The GitHub repository srummanf/Early-detection-of-Retinopathy-of-Prematurity-ROP contains a labelled image folder "DATASET" with 3 categories: no ROP, stage 2 ROP, stage 3 ROP. Examples follow, each with its label.

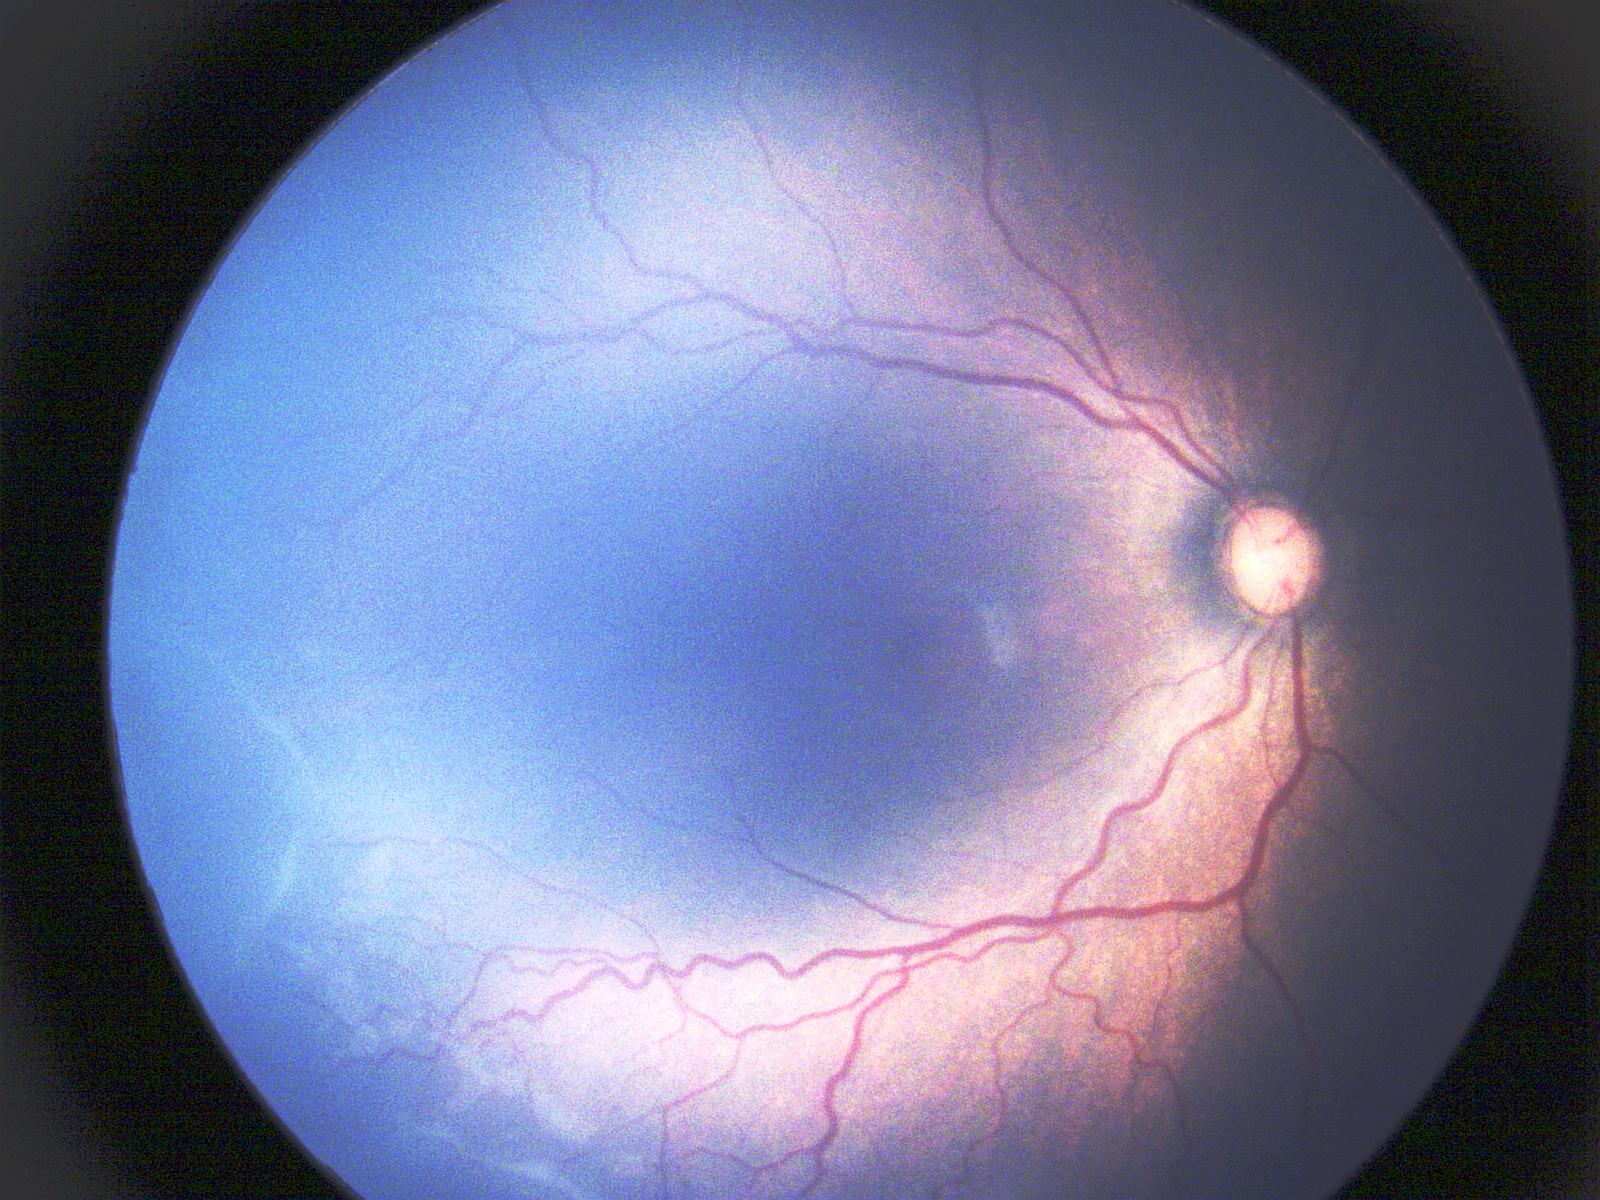
Label: stage 2 ROP

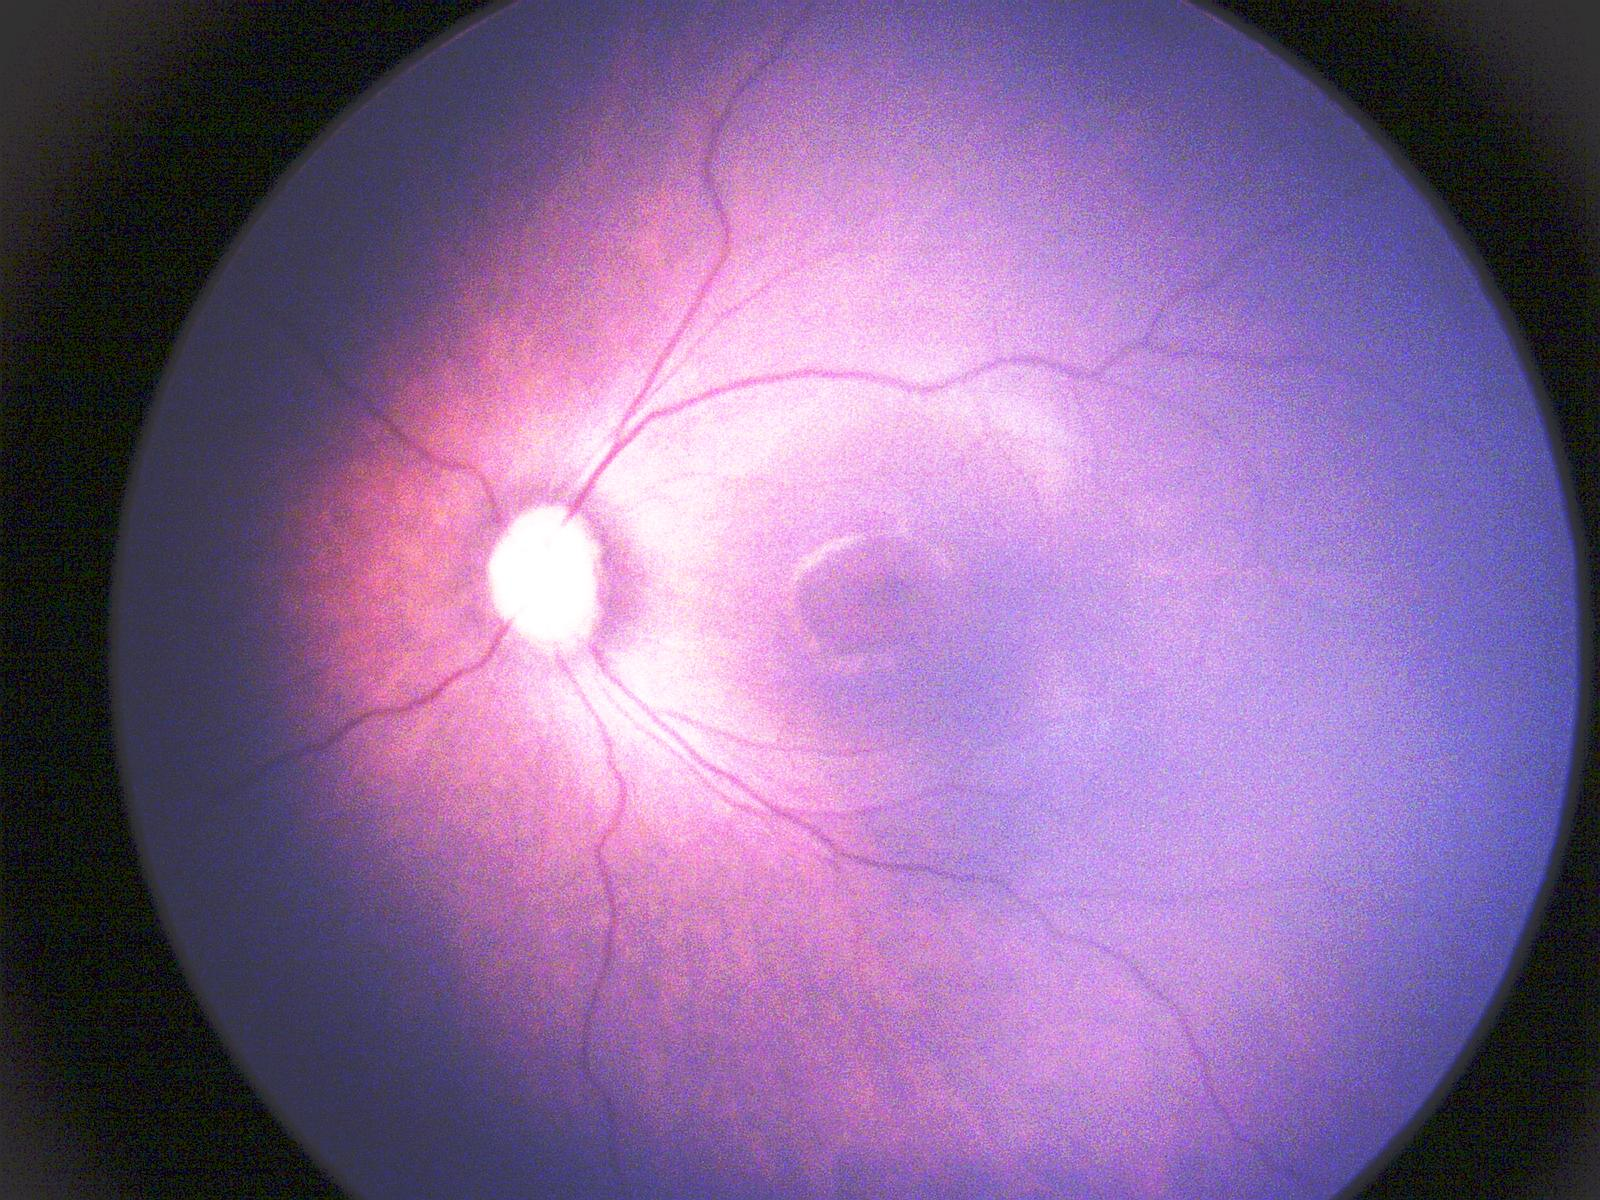
Label: no ROP

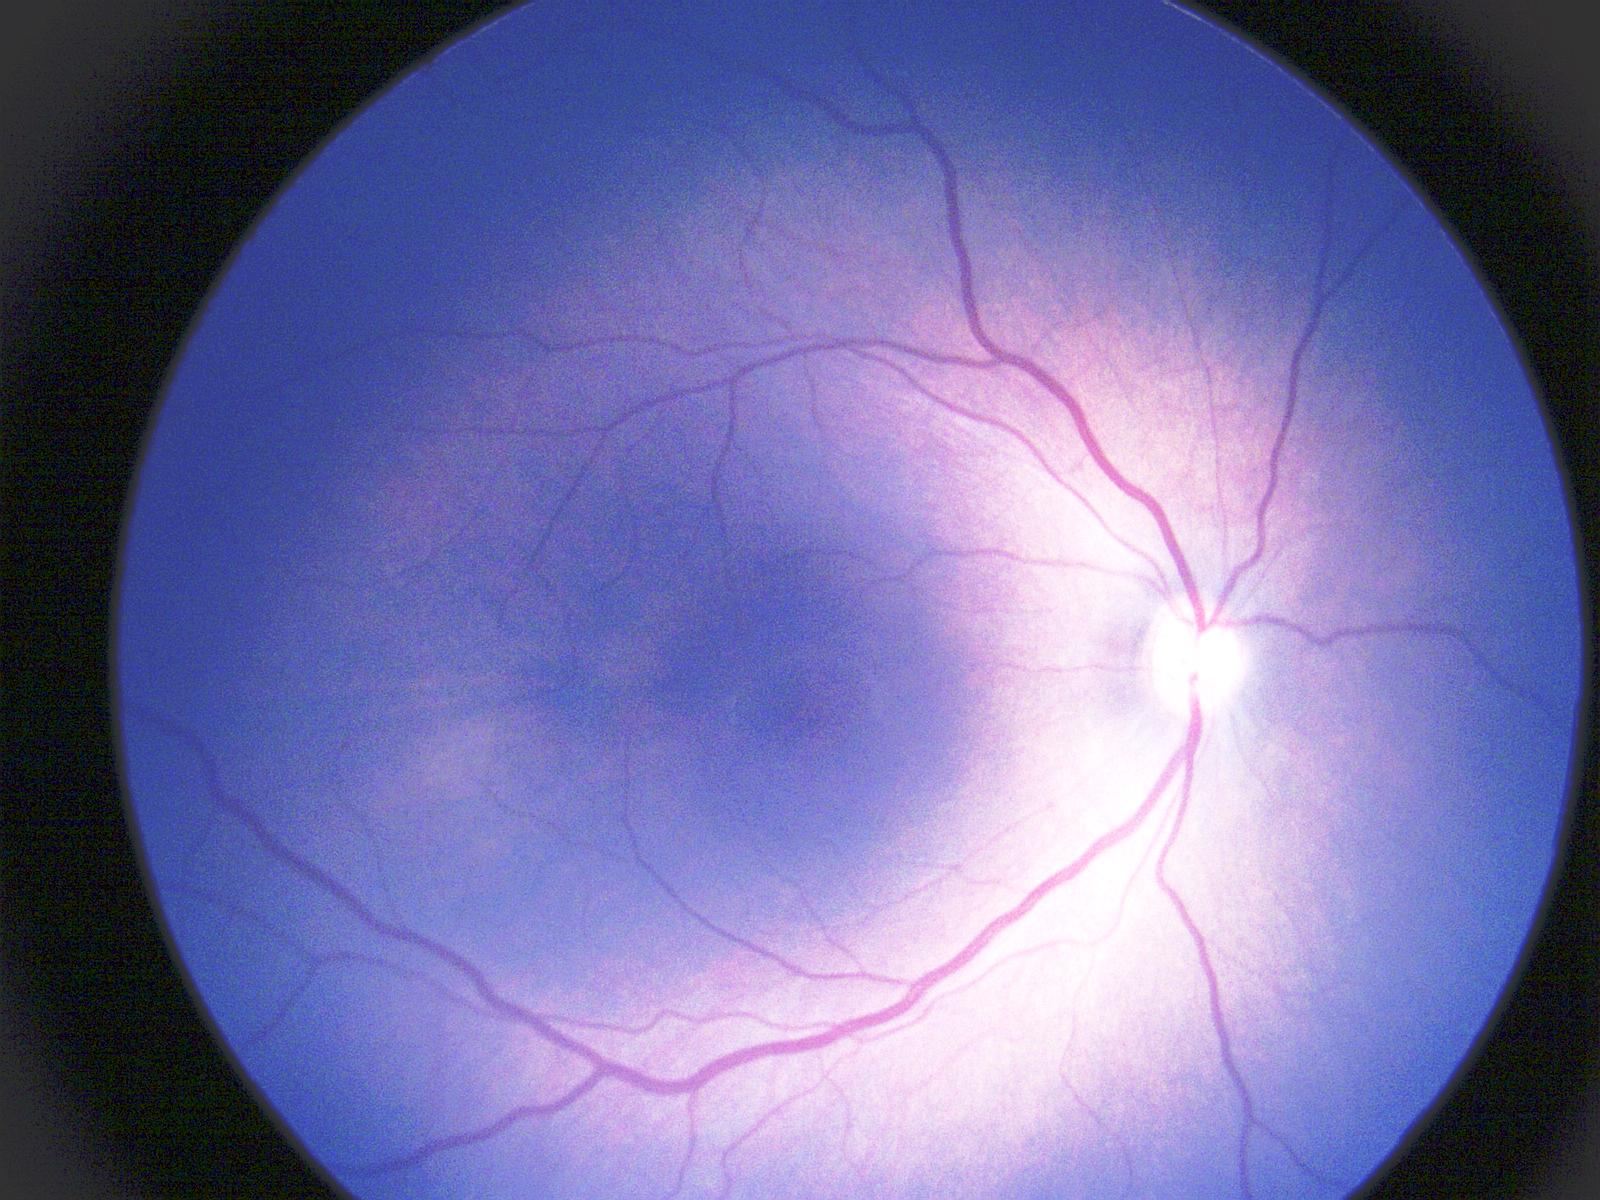
Label: stage 2 ROP

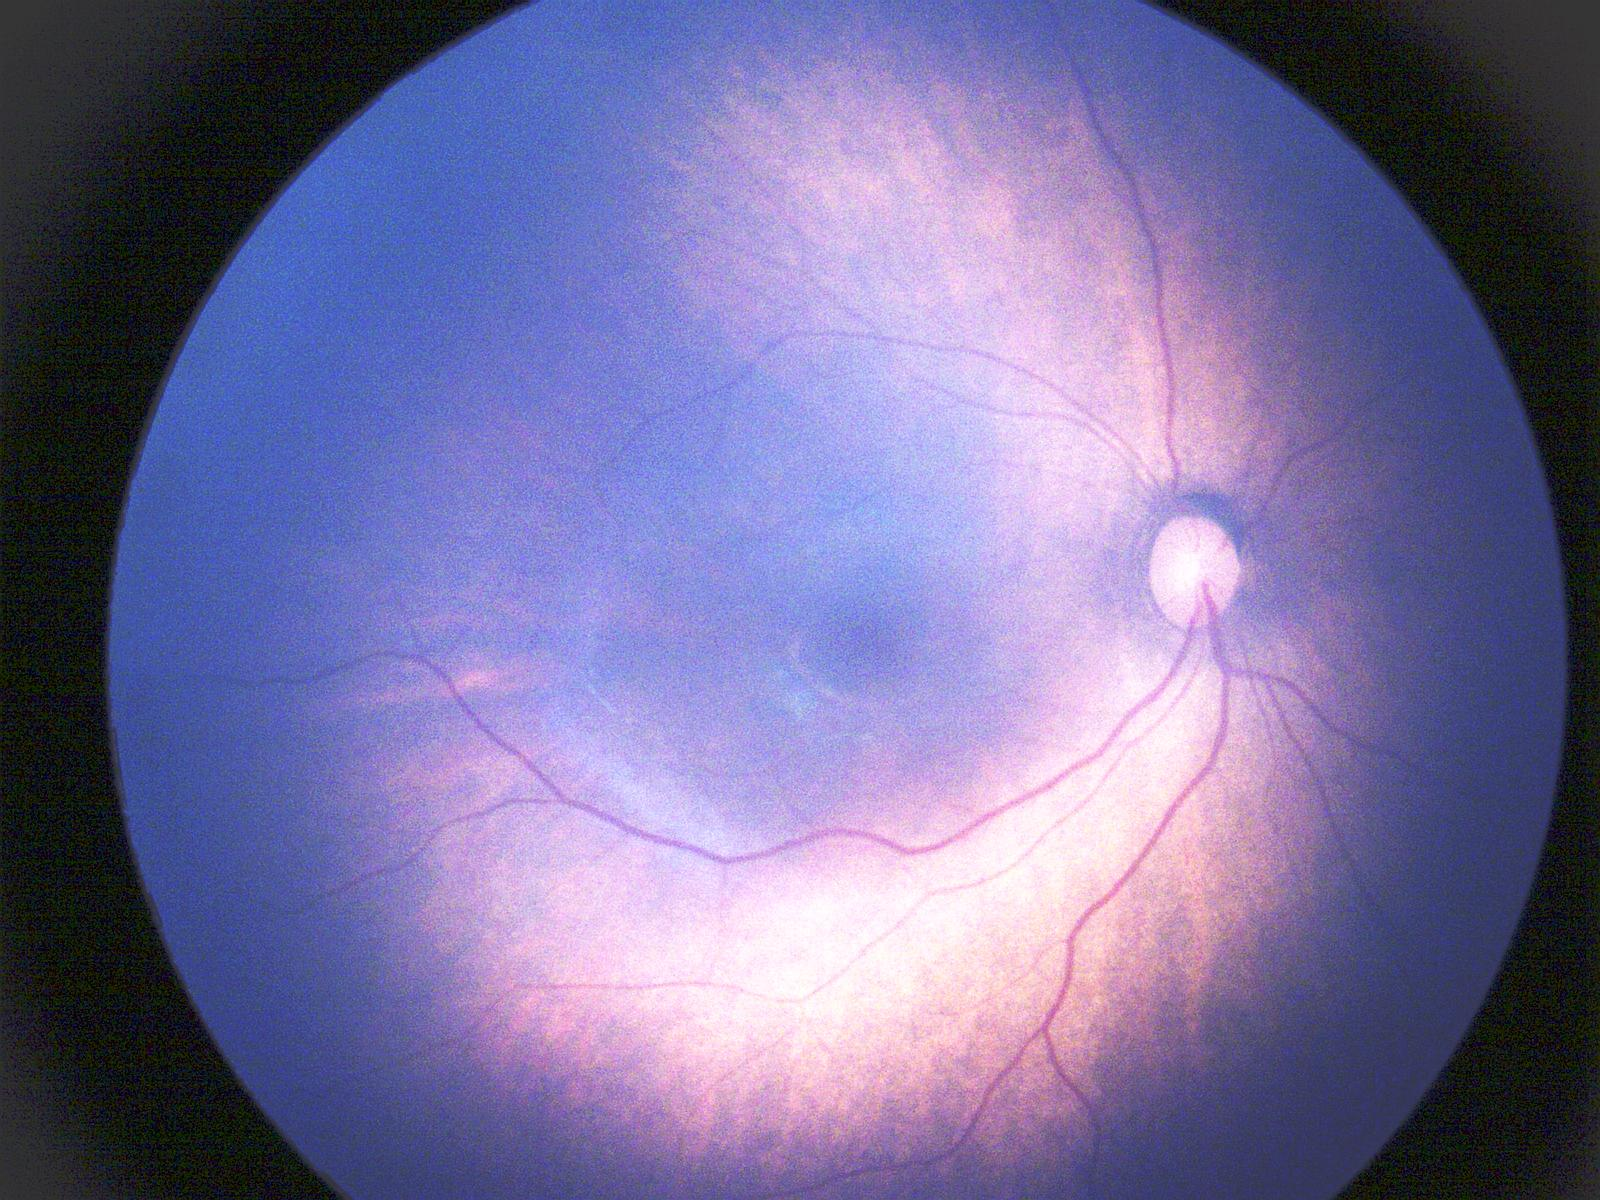
Label: no ROP

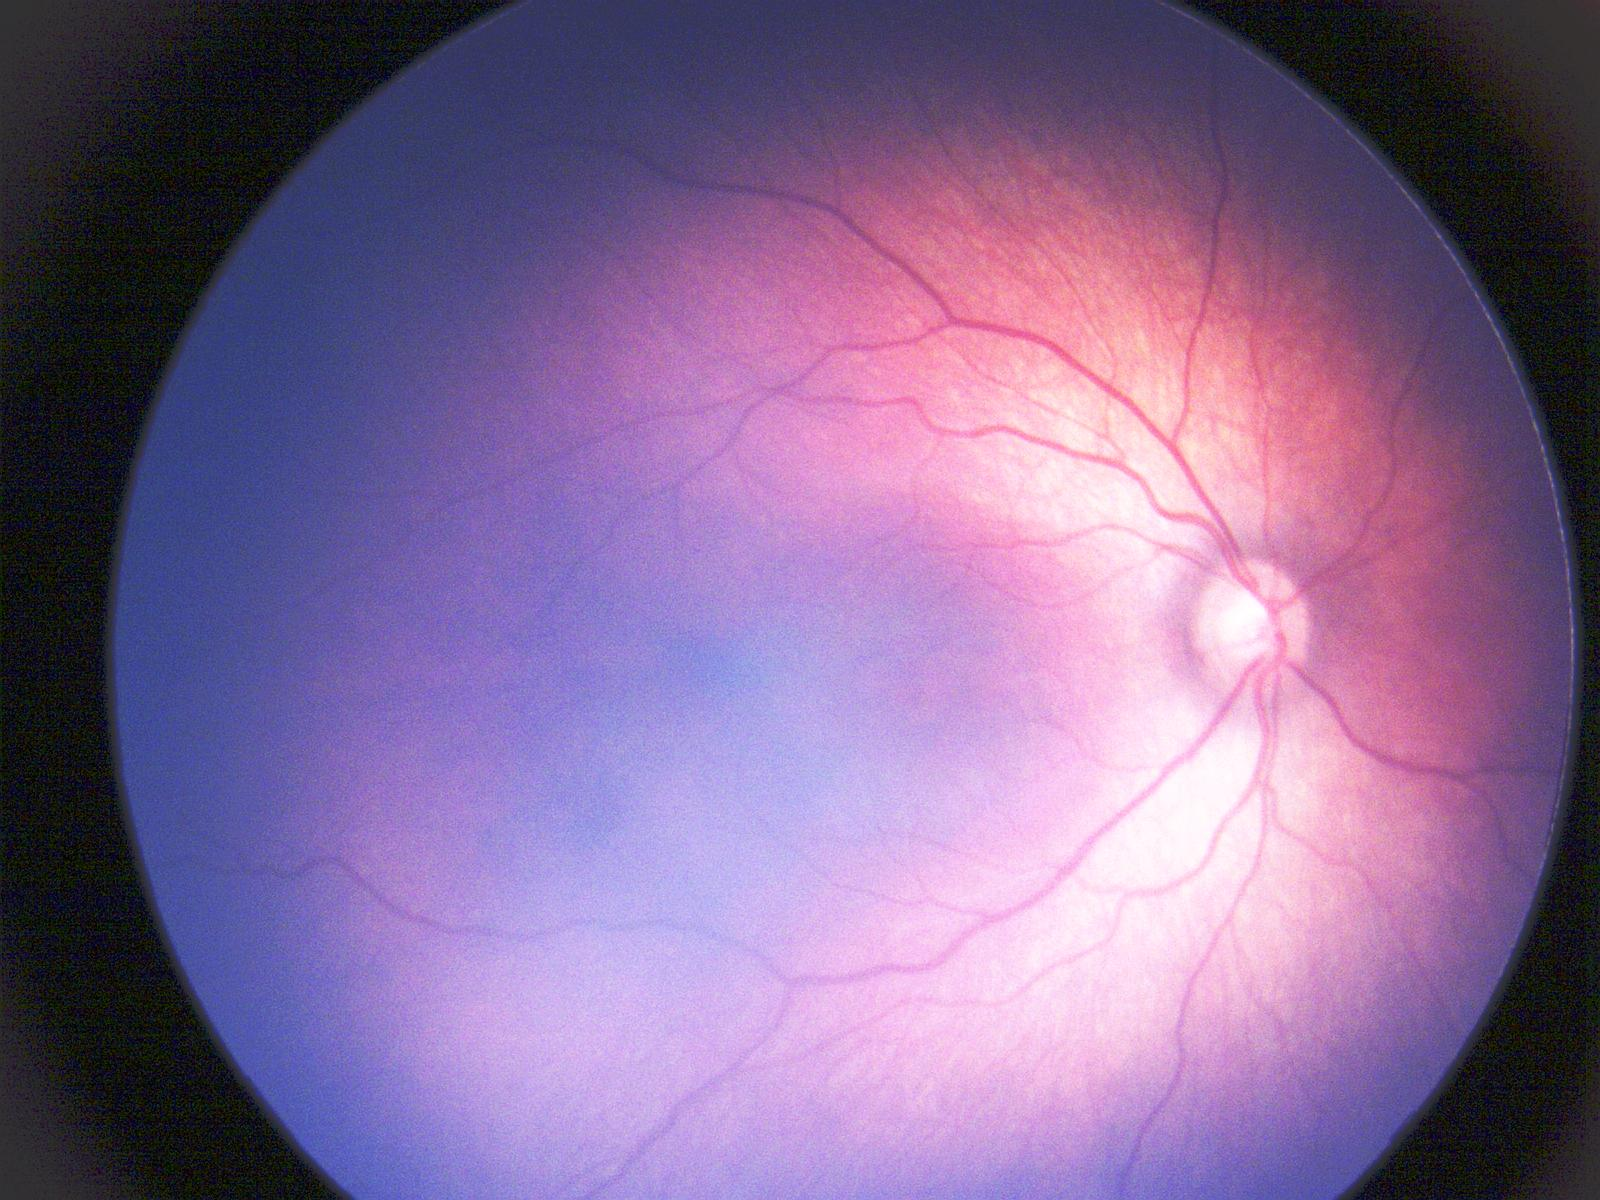
Label: stage 2 ROP

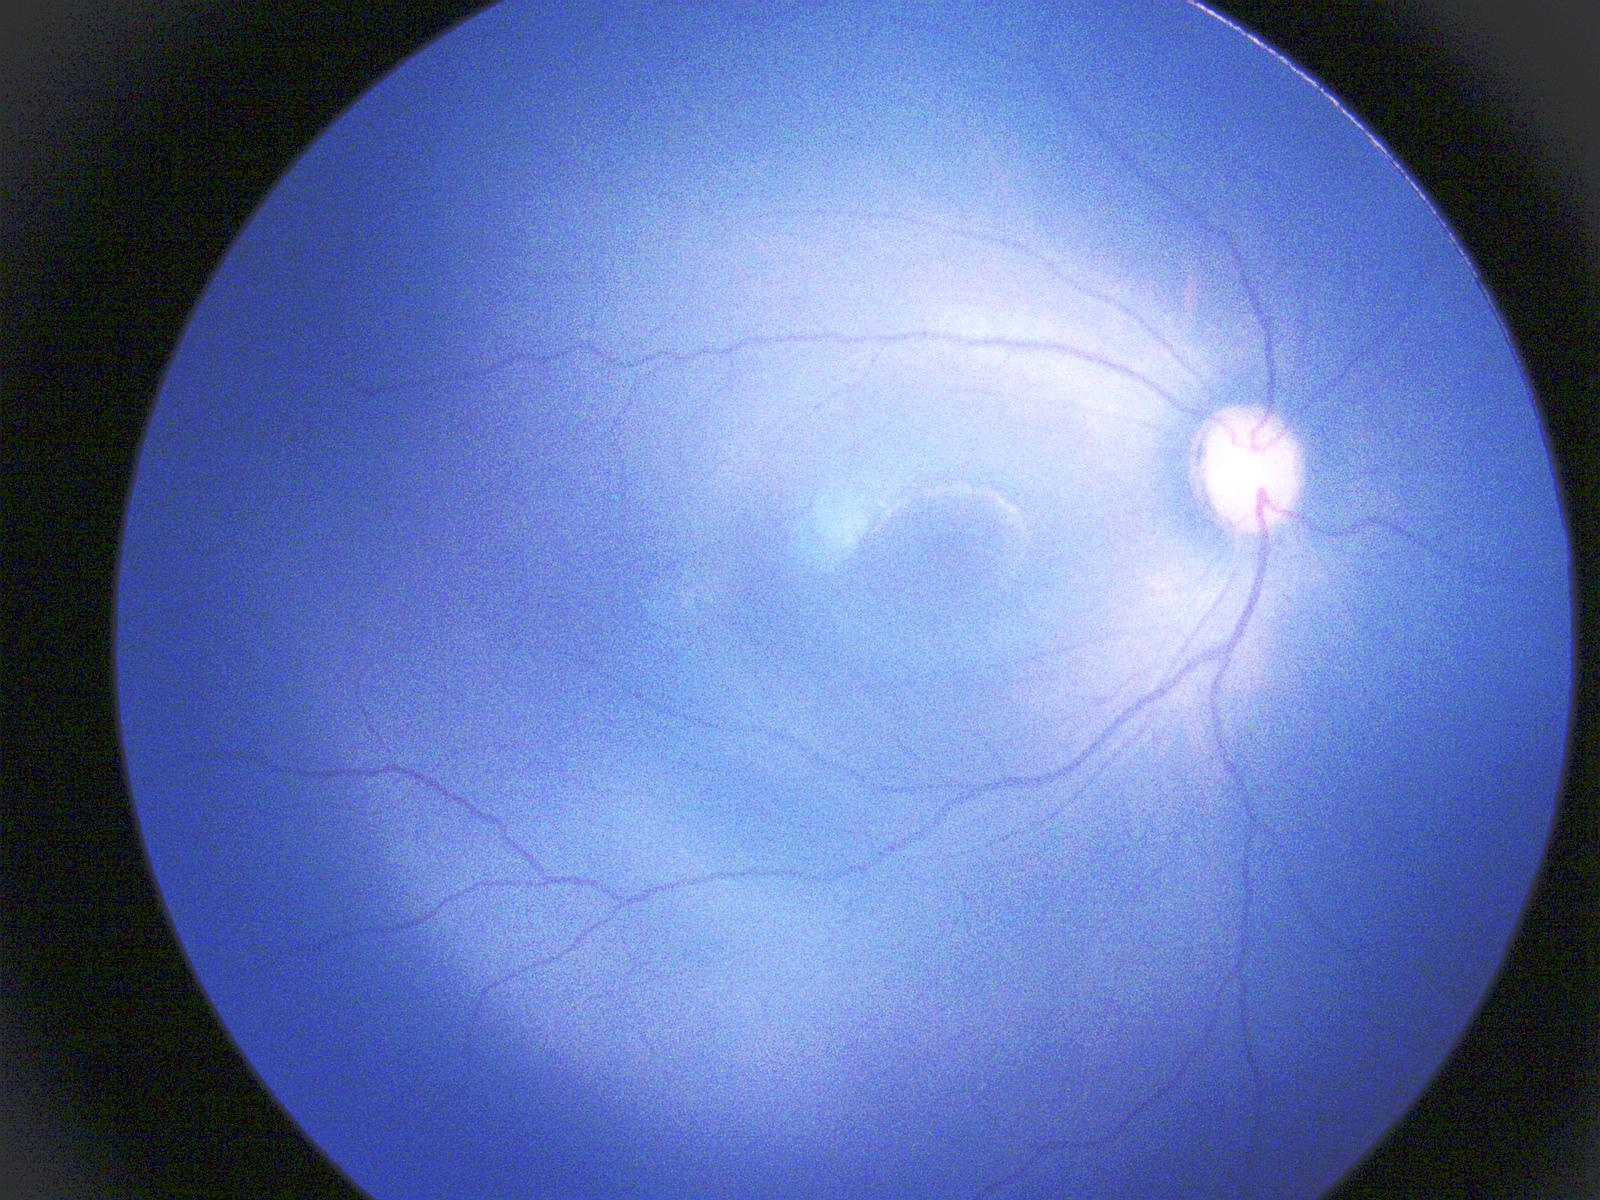
Label: no ROP
